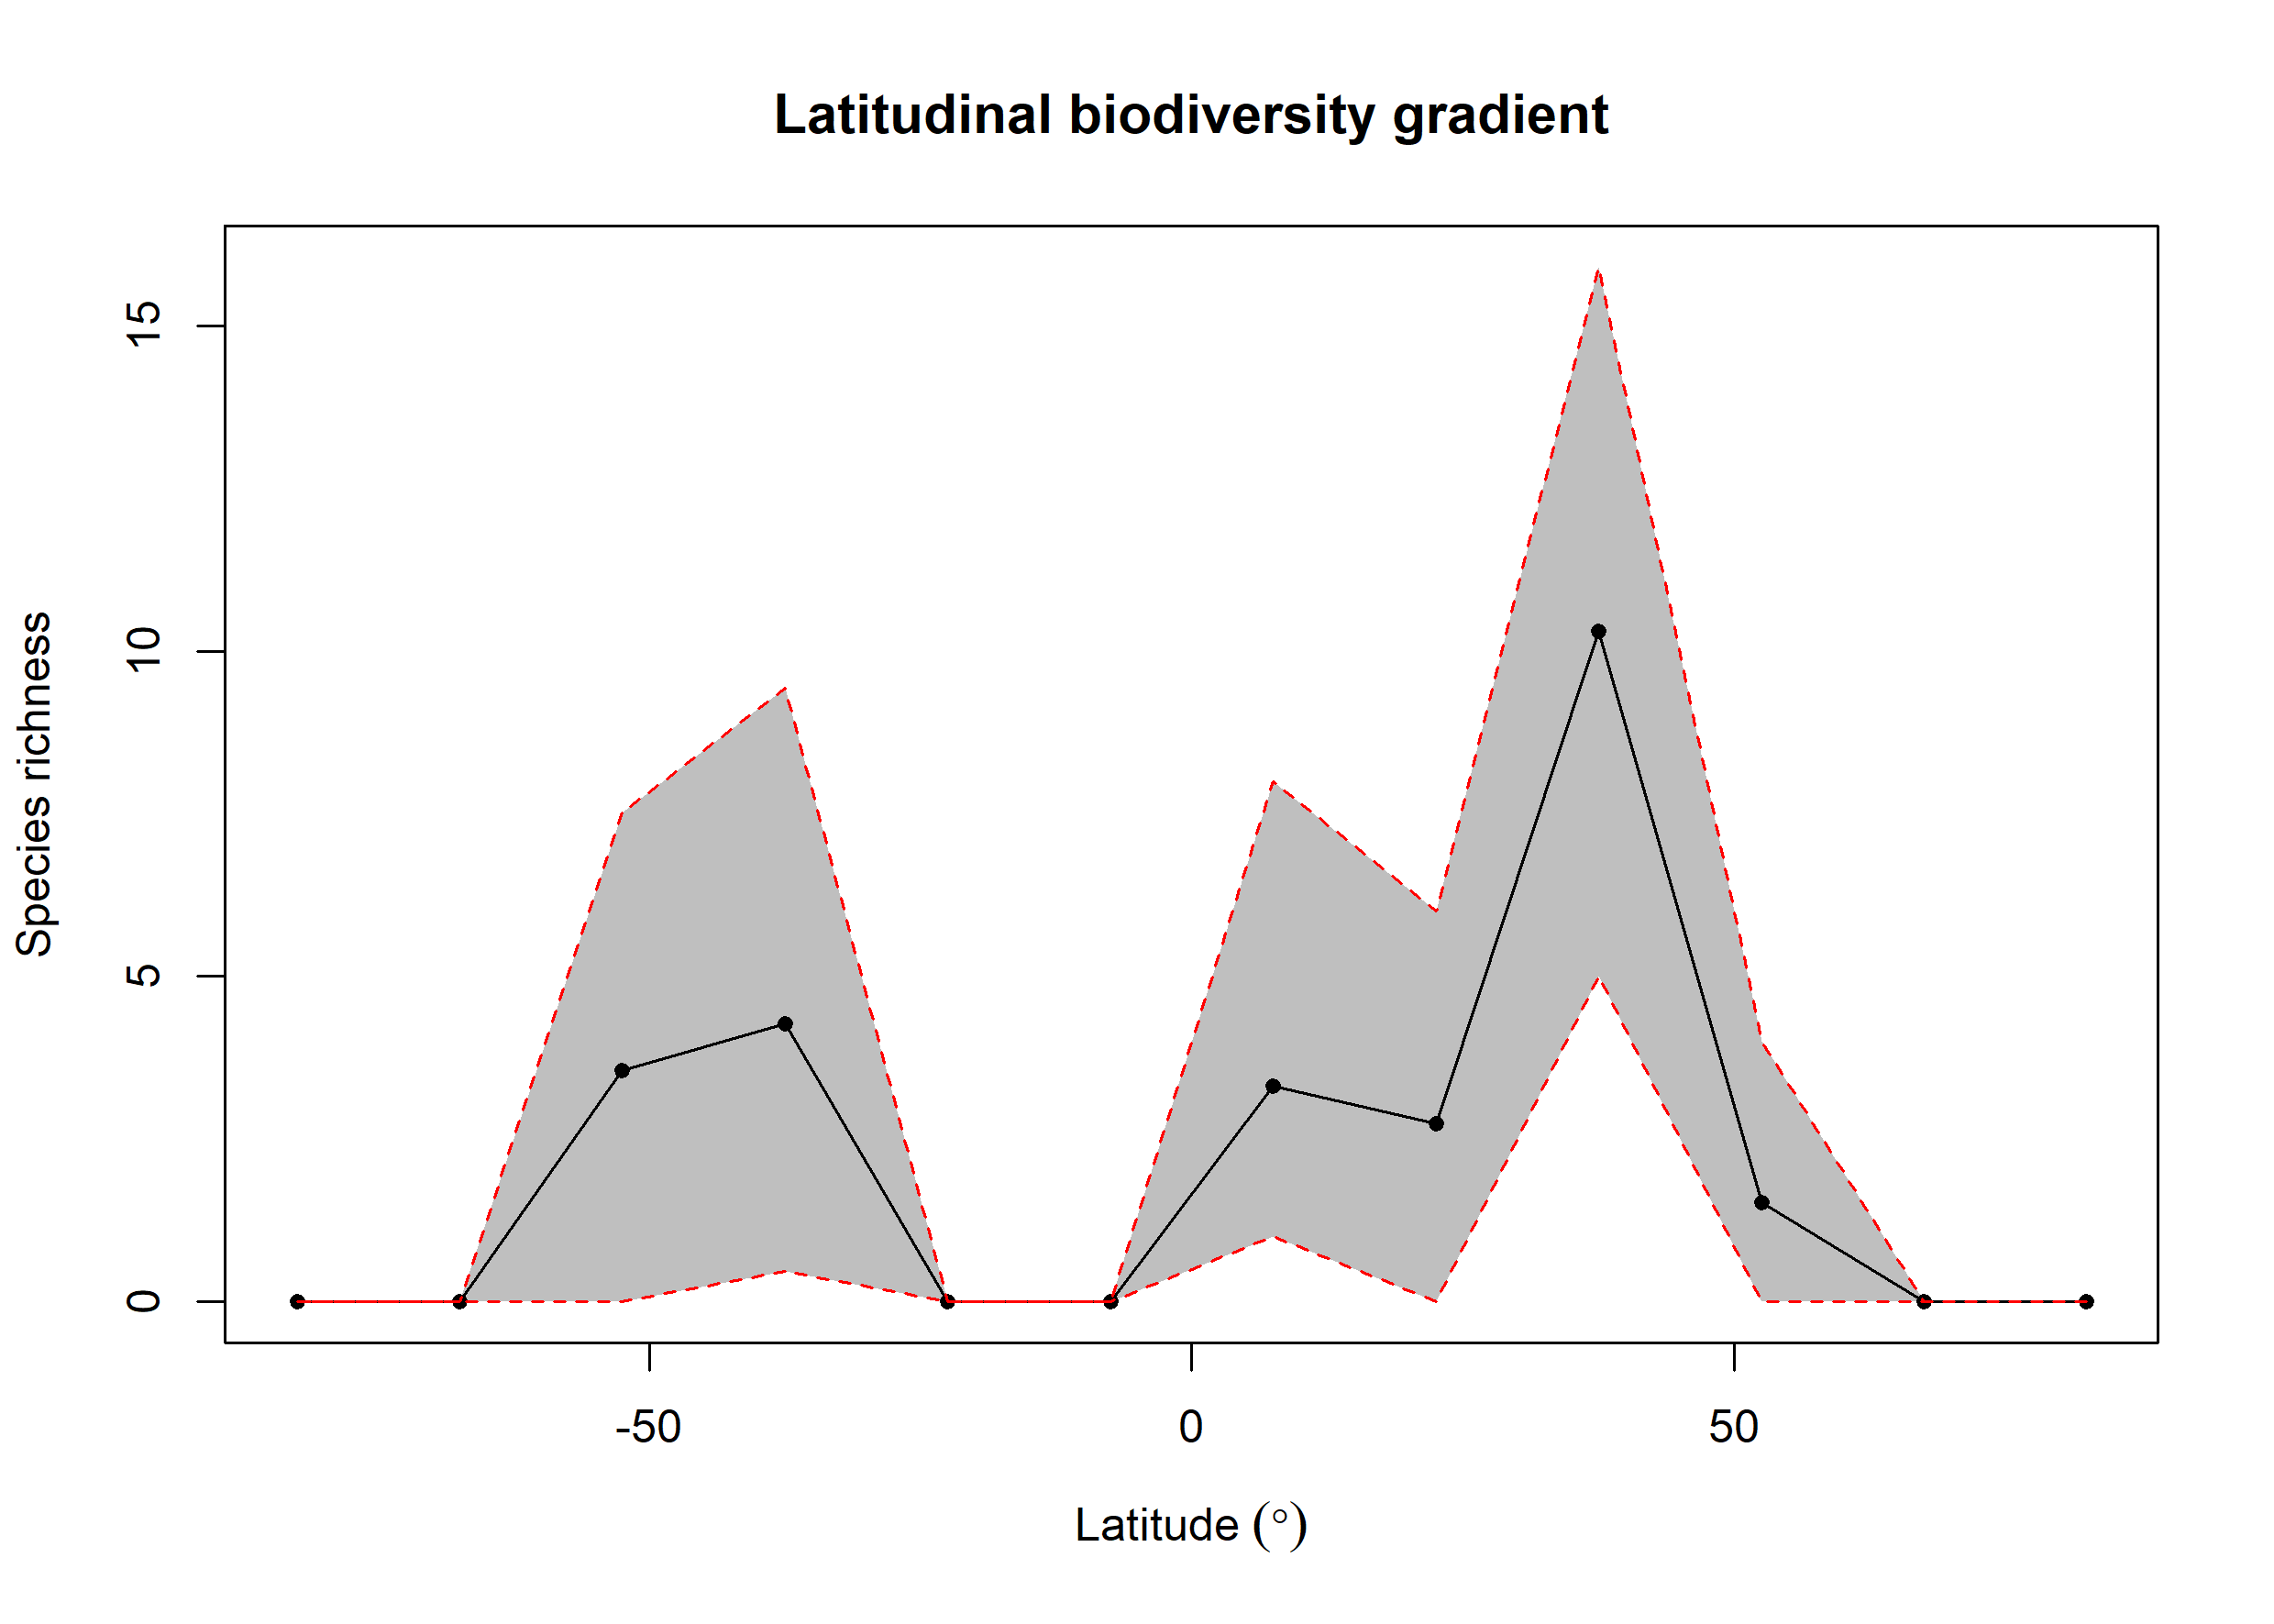

Data behind this chart, as committed beside it:
bin, max, min, mid, hemisphere, mean_richness, CI.Lower, CI.Upper
1, 90, 75, 82.5, N, NA, NA, NA
2, 75, 60, 67.5, N, NA, NA, NA
3, 60, 45, 52.5, N, 1.52, 0, 4
4, 45, 30, 37.5, N, 10.31, 5, 15.9
5, 30, 15, 22.5, N, 2.74, 0, 6
6, 15, 0, 7.5, N, 3.309, 1, 7.991
7, 0, -15, -7.5, S, NA, NA, NA
8, -15, -30, -22.5, S, NA, NA, NA
9, -30, -45, -37.5, S, 4.272, 0.475, 9.424
10, -45, -60, -52.5, S, 3.559, 0, 7.516
11, -60, -75, -67.5, S, NA, NA, NA
12, -75, -90, -82.5, S, NA, NA, NA
